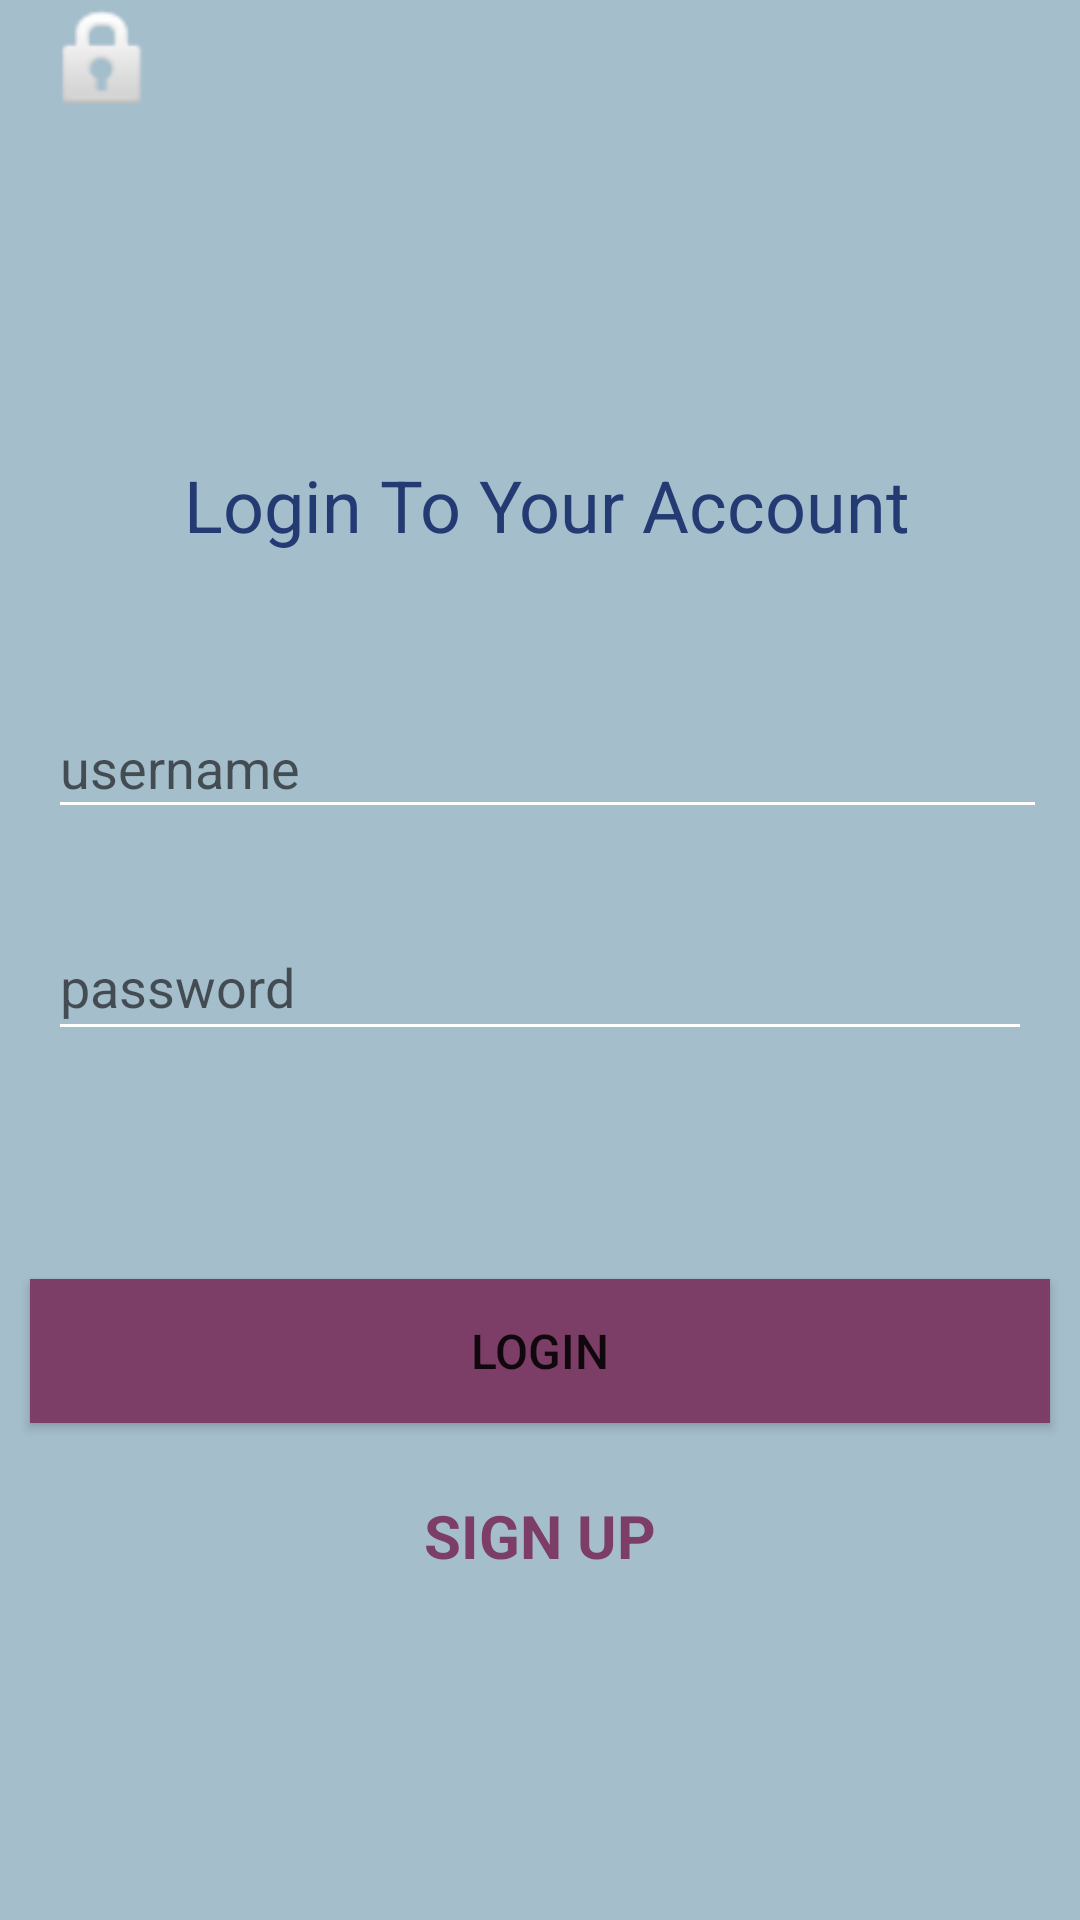

This screen was rendered from an Android layout file. Write that file and the resources it references.
<!-- AndroidManifest.xml: application theme Theme.FilmProject -->
<!-- res/layout/activity_login_page.xml -->
<?xml version="1.0" encoding="utf-8"?>
<androidx.constraintlayout.widget.ConstraintLayout xmlns:android="http://schemas.android.com/apk/res/android"
    xmlns:app="http://schemas.android.com/apk/res-auto"
    xmlns:tools="http://schemas.android.com/tools"
    android:layout_width="match_parent"
    android:layout_height="match_parent"
    android:background="@color/background"
    tools:context=".controller.LoginPageActivity">

    <EditText
        android:id="@+id/usernameEditText"
        android:layout_width="333dp"
        android:layout_height="44dp"
        android:layout_marginTop="48dp"
        android:layout_marginEnd="11dp"
        android:ems="10"
        android:hint="username"
        android:inputType="textPersonName"
        app:layout_constraintEnd_toEndOf="parent"
        app:layout_constraintHorizontal_bias="1.0"
        app:layout_constraintStart_toEndOf="@+id/usernamePic"
        app:layout_constraintTop_toBottomOf="@+id/logintext" />

    <ImageView
        android:id="@+id/usernamePic"
        android:layout_width="54dp"
        android:layout_height="41dp"
        app:layout_constraintLeft_toLeftOf="@+id/usernameEditText"
        android:layout_marginStart="8dp"
        app:layout_constraintStart_toStartOf="parent"
        app:srcCompat="@drawable/profile"
        tools:layout_editor_absoluteY="235dp"
        tools:ignore="MissingConstraints" />

    <ImageView
        android:id="@+id/passwordPic"
        android:layout_width="54dp"
        android:layout_height="41dp"
        android:layout_marginStart="8dp"
        app:layout_constraintLeft_toLeftOf="@+id/passwordEditText"
        app:layout_constraintStart_toStartOf="parent"
        app:srcCompat="@android:drawable/ic_lock_idle_lock"
        tools:layout_editor_absoluteY="310dp"
        tools:ignore="MissingConstraints" />

    <EditText
        android:id="@+id/passwordEditText"
        android:layout_width="328dp"
        android:layout_height="46dp"
        android:layout_marginLeft="32dp"
        android:layout_marginTop="28dp"
        android:layout_marginEnd="16dp"
        android:ems="10"
        android:hint="password"
        android:inputType="textPersonName"
        app:layout_constraintEnd_toEndOf="parent"
        app:layout_constraintLeft_toRightOf="@id/passwordPic"
        app:layout_constraintTop_toBottomOf="@+id/usernameEditText" />

    <Button
        android:id="@+id/loginButton"
        android:layout_width="0dp"
        android:layout_height="wrap_content"
        android:layout_marginStart="10dp"
        android:layout_marginTop="76dp"
        android:layout_marginEnd="10dp"
        android:background="@color/buttonColor"
        android:backgroundTint="@color/buttonColor"
        android:text="LOGIN"
        android:textSize="16sp"
        app:layout_constraintEnd_toEndOf="parent"
        app:layout_constraintHorizontal_bias="1.0"
        app:layout_constraintStart_toStartOf="parent"
        app:layout_constraintTop_toBottomOf="@+id/passwordEditText" />

    <TextView
        android:id="@+id/goToSignInPage"
        android:layout_width="0dp"
        android:layout_height="40dp"
        android:text="SIGN UP"
        android:textAlignment="center"
        android:textColor="@color/buttonColor"
        android:textSize="20sp"
        android:textStyle="bold"
        app:layout_constraintBottom_toBottomOf="parent"
        app:layout_constraintEnd_toEndOf="parent"
        app:layout_constraintHorizontal_bias="0.0"
        app:layout_constraintStart_toStartOf="parent"
        app:layout_constraintTop_toBottomOf="@+id/loginButton"
        app:layout_constraintVertical_bias="0.191" />

    <TextView
        android:id="@+id/logintext"
        android:layout_width="wrap_content"
        android:layout_height="wrap_content"
        android:layout_marginTop="152dp"
        android:text=" Login To Your Account"
        android:textColor="@color/secondColor"
        android:textSize="24sp"
        app:layout_constraintEnd_toEndOf="parent"
        app:layout_constraintHorizontal_bias="0.496"
        app:layout_constraintStart_toStartOf="parent"
        app:layout_constraintTop_toTopOf="parent" />

</androidx.constraintlayout.widget.ConstraintLayout>
<!-- resources referenced by this layout -->
<resources>
  <color name="background">#A5BECC</color>
  <color name="buttonColor">#7C3E66</color>
  <color name="secondColor">#243A73</color>
  <style name="Theme.FilmProject" parent="Theme.MaterialComponents.DayNight.NoActionBar">
          
          <item name="colorPrimary">@color/buttonColor</item>
          <item name="colorPrimaryVariant">@color/background</item>
          <item name="colorOnPrimary">@color/white</item>
          
          
          <item name="android:statusBarColor" tools:targetApi="l">?attr/colorPrimaryVariant</item>
          
          <item name="colorControlNormal">@color/white</item>
      </style>
  <color name="white">#FFFFFFFF</color>
</resources>
